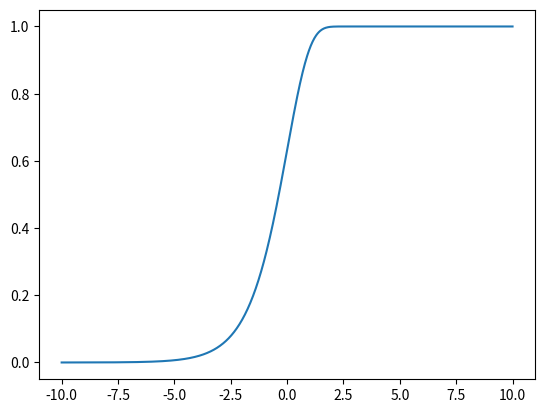

Source code (Python):
import matplotlib
import matplotlib.pyplot as plt
import numpy as np

def clog(x):
    x = -np.exp(x)
    x = np.exp(x)
    return 1-x 

x = np.linspace(-10, 10, 1000)
y = clog(x)
plt.plot(x, y)
plt.show()
